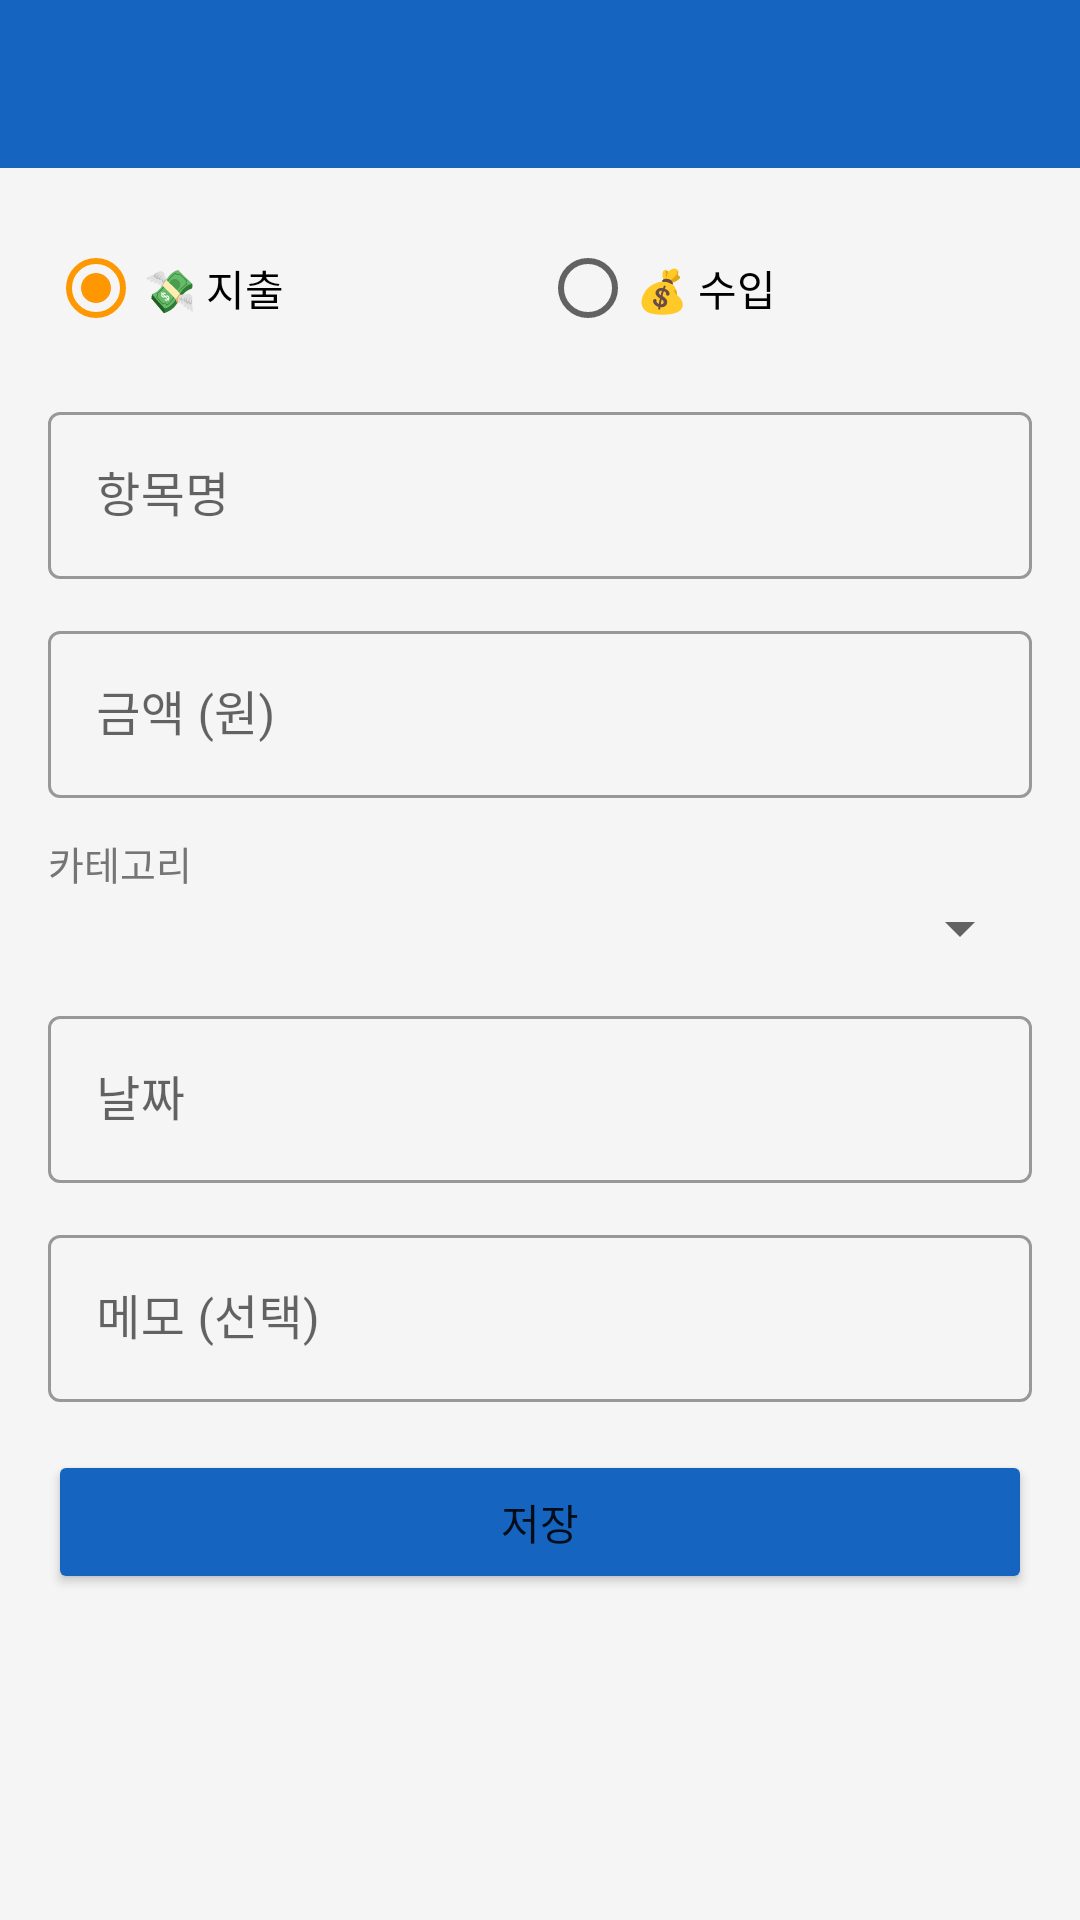

Produce the Android XML layout that renders to this screen, including the resource entries it uses.
<!-- AndroidManifest.xml: application theme AppTheme -->
<!-- res/layout/activity_add_budget.xml -->
<?xml version="1.0" encoding="utf-8"?>
<LinearLayout xmlns:android="http://schemas.android.com/apk/res/android"
    xmlns:app="http://schemas.android.com/apk/res-auto"
    android:layout_width="match_parent" android:layout_height="match_parent"
    android:orientation="vertical" android:background="#F5F5F5">
    <com.google.android.material.appbar.AppBarLayout android:layout_width="match_parent" android:layout_height="wrap_content">
        <androidx.appcompat.widget.Toolbar android:id="@+id/toolbar" android:layout_width="match_parent"
            android:layout_height="?attr/actionBarSize" android:background="#1565C0" app:titleTextColor="#FFFFFF"/>
    </com.google.android.material.appbar.AppBarLayout>
    <ScrollView android:layout_width="match_parent" android:layout_height="match_parent">
        <LinearLayout android:layout_width="match_parent" android:layout_height="wrap_content" android:orientation="vertical" android:padding="16dp">
            <RadioGroup android:id="@+id/rgType" android:layout_width="match_parent" android:layout_height="wrap_content"
                android:orientation="horizontal" android:layout_marginBottom="12dp">
                <RadioButton android:id="@+id/rbExpense" android:layout_width="0dp" android:layout_height="wrap_content"
                    android:layout_weight="1" android:text="💸 지출" android:checked="true"/>
                <RadioButton android:id="@+id/rbIncome" android:layout_width="0dp" android:layout_height="wrap_content"
                    android:layout_weight="1" android:text="💰 수입"/>
            </RadioGroup>
            <com.google.android.material.textfield.TextInputLayout android:layout_width="match_parent" android:layout_height="wrap_content" android:hint="항목명" android:layout_marginBottom="12dp" style="@style/Widget.MaterialComponents.TextInputLayout.OutlinedBox">
                <com.google.android.material.textfield.TextInputEditText android:id="@+id/etTitle" android:layout_width="match_parent" android:layout_height="wrap_content" android:inputType="text"/>
            </com.google.android.material.textfield.TextInputLayout>
            <com.google.android.material.textfield.TextInputLayout android:layout_width="match_parent" android:layout_height="wrap_content" android:hint="금액 (원)" android:layout_marginBottom="12dp" style="@style/Widget.MaterialComponents.TextInputLayout.OutlinedBox">
                <com.google.android.material.textfield.TextInputEditText android:id="@+id/etAmount" android:layout_width="match_parent" android:layout_height="wrap_content" android:inputType="numberDecimal"/>
            </com.google.android.material.textfield.TextInputLayout>
            <TextView android:layout_width="wrap_content" android:layout_height="wrap_content" android:text="카테고리" android:textColor="#757575" android:textSize="13sp"/>
            <Spinner android:id="@+id/spinnerCategory" android:layout_width="match_parent" android:layout_height="wrap_content" android:layout_marginBottom="12dp"/>
            <com.google.android.material.textfield.TextInputLayout android:layout_width="match_parent" android:layout_height="wrap_content" android:hint="날짜" android:layout_marginBottom="12dp" style="@style/Widget.MaterialComponents.TextInputLayout.OutlinedBox">
                <com.google.android.material.textfield.TextInputEditText android:id="@+id/etDate" android:layout_width="match_parent" android:layout_height="wrap_content" android:focusable="false" android:clickable="true"/>
            </com.google.android.material.textfield.TextInputLayout>
            <com.google.android.material.textfield.TextInputLayout android:layout_width="match_parent" android:layout_height="wrap_content" android:hint="메모 (선택)" android:layout_marginBottom="16dp" style="@style/Widget.MaterialComponents.TextInputLayout.OutlinedBox">
                <com.google.android.material.textfield.TextInputEditText android:id="@+id/etMemo" android:layout_width="match_parent" android:layout_height="wrap_content" android:inputType="textMultiLine"/>
            </com.google.android.material.textfield.TextInputLayout>
            <Button android:id="@+id/btnSave" android:layout_width="match_parent" android:layout_height="wrap_content" android:text="저장" android:backgroundTint="#1565C0"/>
        </LinearLayout>
    </ScrollView>
</LinearLayout>
<!-- resources referenced by this layout -->
<resources>
  <style name="AppTheme" parent="Theme.MaterialComponents.Light.NoActionBar">
          <item name="colorPrimary">@color/colorPrimary</item>
          <item name="colorPrimaryDark">@color/colorPrimaryDark</item>
          <item name="colorAccent">@color/colorAccent</item>
          <item name="android:windowBackground">#F5F5F5</item>
      </style>
  <color name="colorPrimary">#1565C0</color>
  <color name="colorPrimaryDark">#0D47A1</color>
  <color name="colorAccent">#FF9800</color>
</resources>
